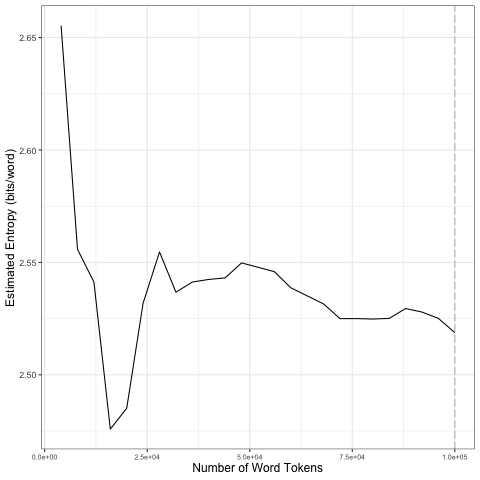

Source data for this figure (header and first rows):
file, entropy.Corpus.Size, entropy.Entropy, sd.Corpus.Size, sd.SD
data/books/les_miserables_tokens_1-gram_…, 4000, 2.655, 20000, 0.07185
data/books/les_miserables_tokens_1-gram_…, 8000, 2.556, 40000, 0.008509
data/books/les_miserables_tokens_1-gram_…, 12000, 2.541, 60000, 0.004316
data/books/les_miserables_tokens_1-gram_…, 16000, 2.476, 80000, 0.004772
data/books/les_miserables_tokens_1-gram_…, 20000, 2.485, 1e+05, 0.004093
data/books/les_miserables_tokens_1-gram_…, 24000, 2.532, 20000, 0.07185
data/books/les_miserables_tokens_1-gram_…, 28000, 2.555, 40000, 0.008509
data/books/les_miserables_tokens_1-gram_…, 32000, 2.537, 60000, 0.004316
data/books/les_miserables_tokens_1-gram_…, 36000, 2.541, 80000, 0.004772
data/books/les_miserables_tokens_1-gram_…, 40000, 2.542, 1e+05, 0.004093
data/books/les_miserables_tokens_1-gram_…, 44000, 2.543, 20000, 0.07185
data/books/les_miserables_tokens_1-gram_…, 48000, 2.55, 40000, 0.008509
data/books/les_miserables_tokens_1-gram_…, 52000, 2.548, 60000, 0.004316
data/books/les_miserables_tokens_1-gram_…, 56000, 2.546, 80000, 0.004772
data/books/les_miserables_tokens_1-gram_…, 60000, 2.539, 1e+05, 0.004093
data/books/les_miserables_tokens_1-gram_…, 64000, 2.535, 20000, 0.07185
data/books/les_miserables_tokens_1-gram_…, 68000, 2.532, 40000, 0.008509
data/books/les_miserables_tokens_1-gram_…, 72000, 2.525, 60000, 0.004316
data/books/les_miserables_tokens_1-gram_…, 76000, 2.525, 80000, 0.004772
data/books/les_miserables_tokens_1-gram_…, 80000, 2.525, 1e+05, 0.004093
data/books/les_miserables_tokens_1-gram_…, 84000, 2.525, 20000, 0.07185
data/books/les_miserables_tokens_1-gram_…, 88000, 2.529, 40000, 0.008509
data/books/les_miserables_tokens_1-gram_…, 92000, 2.528, 60000, 0.004316
data/books/les_miserables_tokens_1-gram_…, 96000, 2.525, 80000, 0.004772
data/books/les_miserables_tokens_1-gram_…, 1e+05, 2.519, 1e+05, 0.004093
